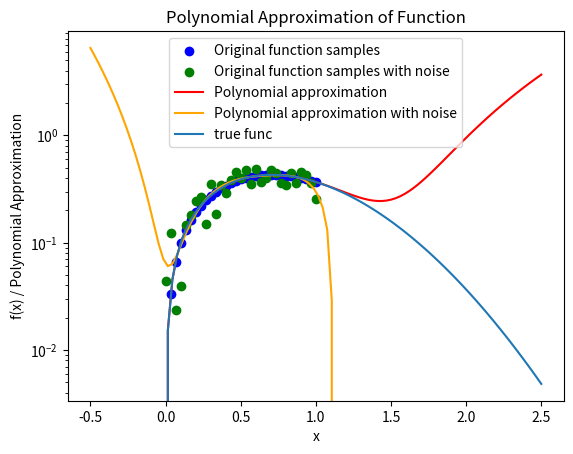

Generate this figure with matplotlib:
# -*- coding: utf-8 -*-
"""
Created on Wed Nov 13 19:25:02 2024

[redacted]
"""

import numpy as np
import matplotlib.pyplot as plt

def create_M(x_values, n):
    """
    Construct the design matrix M for polynomial fitting.
    
    Parameters:
    x_values (ndarray): Array of x-values (of length N) for the data points.
    n (int): The order of the polynomial (degree).
    
    Returns:
    ndarray: The N x (n + 1) design matrix M.
    """
    N = len(x_values)
    M = np.zeros((N, n + 1))
    for i in range(n + 1):
        M[:, i] = x_values ** i  # x^i for each column
    return M

def householder_qr(M, tol=1e-10):
    n, m = M.shape
    Q = np.eye(n)  # Initialize Q as an identity matrix of size n
    R = M.copy()   # Copy of M to transform into R

    for k in range(m):
        # Extract the k-th column vector below the diagonal
        x = R[k:, k]
        norm_x = np.linalg.norm(x)
        
        # Construct the Householder vector u
        u = x.copy()
        u[0] += np.sign(x[0]) * norm_x
        u = u / np.linalg.norm(u)
        
        # Construct the Householder transformation matrix H_k
        H_k = np.eye(n - k) - 2 * np.outer(u, u)
        
        # Embed H_k into the larger identity matrix H
        H = np.eye(n)
        H[k:, k:] = H_k
        
        # Apply the transformation to R and accumulate it in Q
        R = H @ R
        Q = Q @ H.T

    # Truncate R to the shape of the economic version
    R = R[:m, :]

    # Set very small values in R to zero for numerical stability
    #R[np.abs(R) < tol] = 0.0
    
    # Zero out all entries below the diagonal in R
    R = np.triu(R[:m, :])

    return Q[:, :m], R

def back_substitution(R, y_prime, tol=1e-10):
    n = R.shape[0]
    c = np.zeros_like(y_prime, dtype=np.float64)
    #print(R)
    #print(y_prime)
    for i in range(n - 1, -1, -1):
        if abs(R[i, i]) > tol:  # Only proceed if R[i, i] is not effectively zero
            c[i] = (y_prime[i] - np.dot(R[i, i+1:], c[i+1:])) / R[i, i]
        else:
            # If R[i, i] is zero, set c[i] to 0 or handle as desired
            c[i] = 0  # This might not be unique; adjust as needed for your problem
    return(c)

def normal(n,sigma):
    mu = 0
    error = []
    for i in range (n):
        error.append(np.random.normal(mu, sigma))

    return(error)

def driver():
    plt.close('all')
    # Function to approximate
    f = lambda x: x * np.exp(-x ** 2)
    # Interval of interest
    a, b = 0, 1
    start = -0.5
    end = 2.5
    # Order of approximation
    n = 5
    # Number of points to sample in [a, b]
    N = 30
    xeval = np.linspace(a, b, N + 1)
    fex = f(xeval)
    noise = normal(N + 1,0.05)
    fex_noise = fex + noise
    
    # Create design matrix M
    M = create_M(xeval, n)
    
    # Perform QR decomposition
    Q, R = householder_qr(M)
    Qt = np.transpose(Q)
    
    # Project f(x) onto the column space of Q and solve for coefficients
    y_prime = Qt @ fex
    c = back_substitution(R, y_prime)
    
    # Project f(x) onto the column space of Q and solve for coefficients
    y_prime_noise = Qt @ fex_noise
    c_noise = back_substitution(R, y_prime_noise)
    
    # Generate polynomial values using the coefficients
    x_poly = np.linspace(start, end, 100)
    y_poly = sum(c[i] * x_poly ** i for i in range(n + 1))
    y_poly_noise = sum(c_noise[i] * x_poly ** i for i in range(n + 1))
    
    # Plot original function values and the polynomial approximation
    plt.scatter(xeval, fex, color='blue', label='Original function samples')
    plt.scatter(xeval, fex_noise, color='green', label='Original function samples with noise')
    plt.plot(x_poly, y_poly, color='red', label='Polynomial approximation')
    plt.plot(x_poly, y_poly_noise, color='orange', label='Polynomial approximation with noise')
    plt.plot(x_poly, f(x_poly), label='true func')
    plt.legend()
    plt.xlabel("x")
    plt.ylabel("f(x) / Polynomial Approximation")
    plt.title("Polynomial Approximation of Function")
    plt.yscale('log')
    plt.show()
    plt.savefig('test.png')


driver()